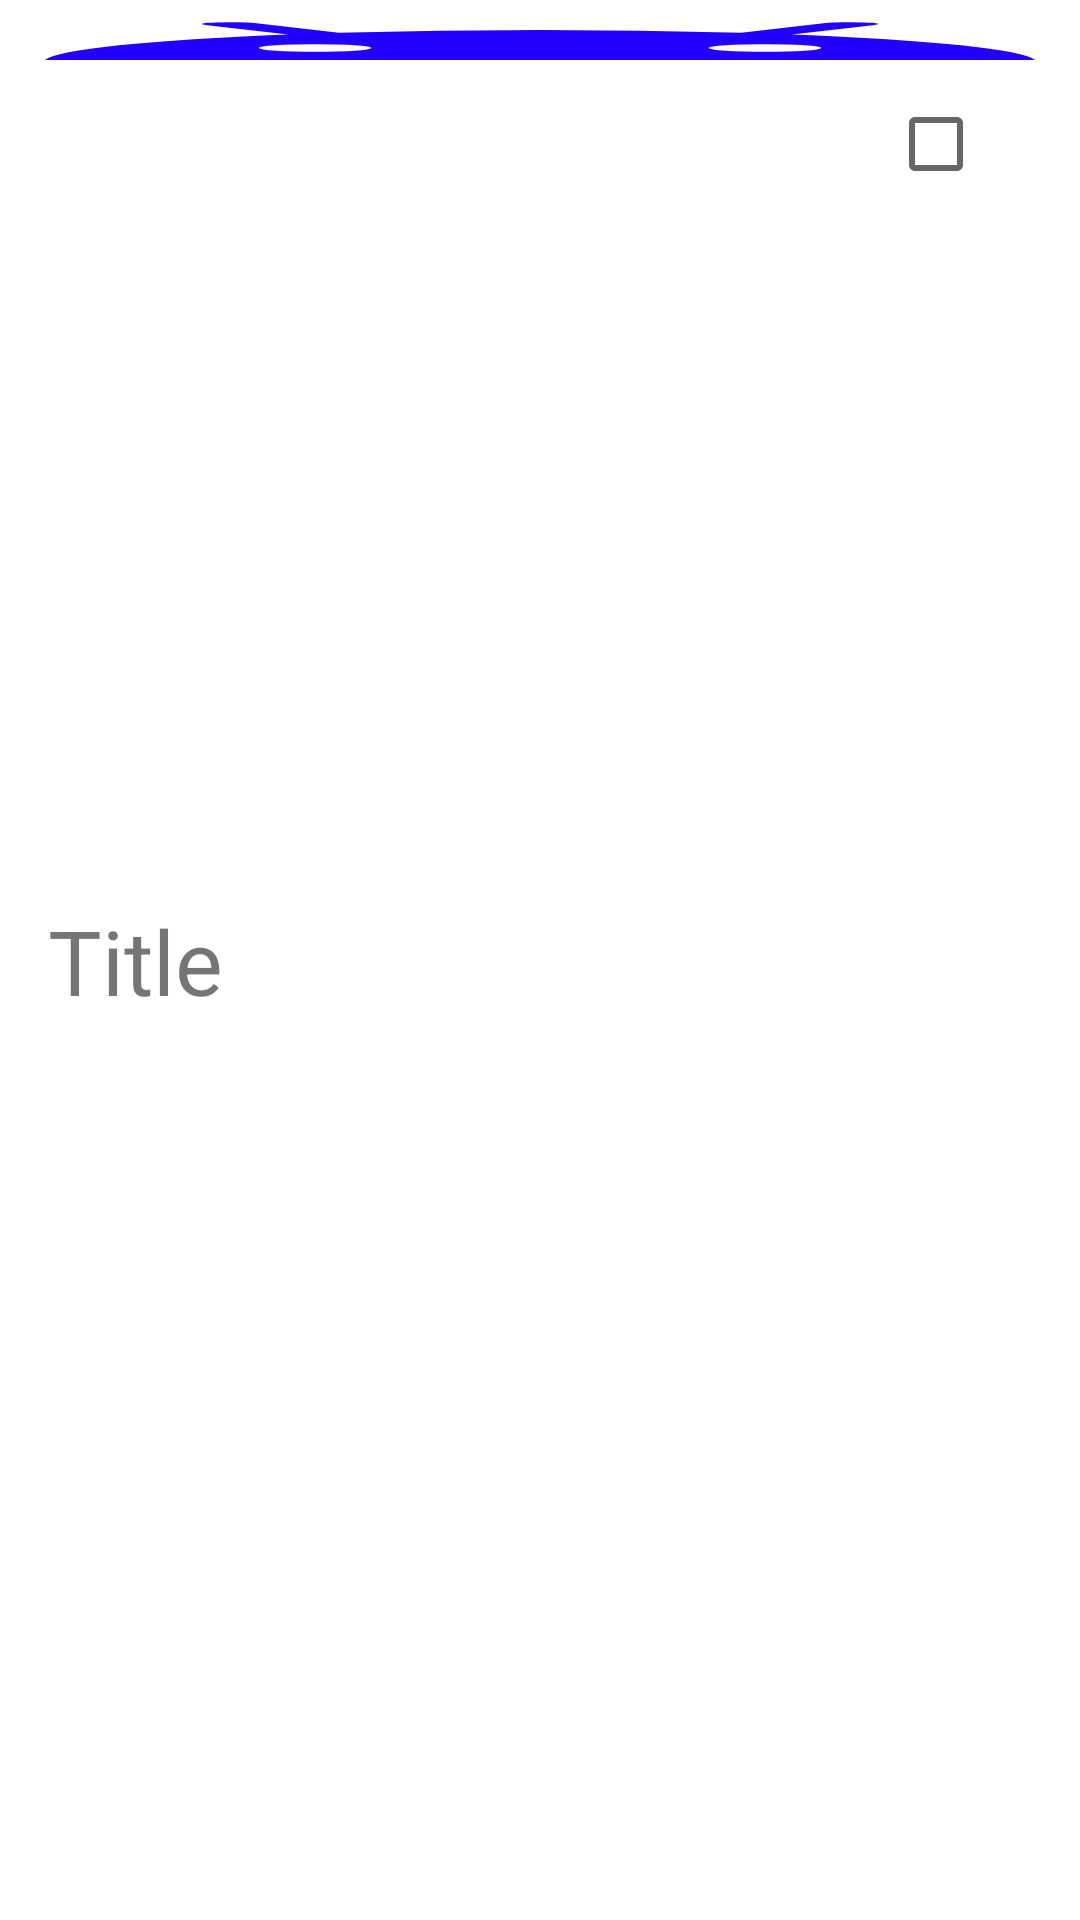

Reconstruct the res/layout file that produces this screen, plus the resources it refers to.
<!-- AndroidManifest.xml: application theme splashScreenTheme -->
<!-- res/layout/list_view.xml -->
<?xml version="1.0" encoding="utf-8"?>
<androidx.constraintlayout.widget.ConstraintLayout xmlns:android="http://schemas.android.com/apk/res/android"
    xmlns:app="http://schemas.android.com/apk/res-auto"
    xmlns:tools="http://schemas.android.com/tools"
    android:layout_width="match_parent"
    android:layout_height="100dp"
    android:padding="16dp">

    <TextView
        android:id="@+id/tvTitle"
        android:layout_width="0dp"
        android:layout_height="wrap_content"
        android:text="Title"
        android:textSize="30dp"
        app:layout_constraintBottom_toBottomOf="parent"
        app:layout_constraintEnd_toStartOf="@+id/isChecked"
        app:layout_constraintStart_toStartOf="parent"
        app:layout_constraintTop_toTopOf="parent" />

    <CheckBox
        android:id="@+id/isChecked"
        android:layout_width="wrap_content"
        android:layout_height="wrap_content"
        android:layout_marginTop="8dp"
        app:layout_constraintEnd_toEndOf="parent"
        app:layout_constraintTop_toTopOf="parent" />

</androidx.constraintlayout.widget.ConstraintLayout>
<!-- resources referenced by this layout -->
<resources>
  <style name="splashScreenTheme" parent="Theme.MaterialComponents.Light.NoActionBar">
          <item name="android:windowBackground">@drawable/splash_img</item>
          <item name="android:statusBarColor">@color/black</item>
      </style>
  <!-- drawable splash_img (drawable) -->
  <?xml version="1.0" encoding="utf-8"?>
  <layer-list xmlns:android="http://schemas.android.com/apk/res/android">
      <item android:drawable="@color/white" />
      <item
          android:drawable="@drawable/app_logo"
          android:gravity="top" />
  </layer-list>
  <!-- drawable app_logo (drawable) -->
  <vector android:height="24dp" android:tint="#2200FF"
      android:viewportHeight="24" android:viewportWidth="24"
      android:width="24dp" xmlns:android="http://schemas.android.com/apk/res/android">
      <path android:fillColor="#FF000000" android:pathData="M17.6,11.48 L19.44,8.3a0.63,0.63 0,0 0,-1.09 -0.63l-1.88,3.24a11.43,11.43 0,0 0,-8.94 0L5.65,7.67a0.63,0.63 0,0 0,-1.09 0.63L6.4,11.48A10.81,10.81 0,0 0,1 20L23,20A10.81,10.81 0,0 0,17.6 11.48ZM7,17.25A1.25,1.25 0,1 1,8.25 16,1.25 1.25,0 0,1 7,17.25ZM17,17.25A1.25,1.25 0,1 1,18.25 16,1.25 1.25,0 0,1 17,17.25Z"/>
  </vector>
  <!-- not gathered from this repository: default colours our renderer supplied (Android Studio template values) -->
  <color name="black">#FF000000</color>
  <color name="white">#FFFFFFFF</color>
</resources>
